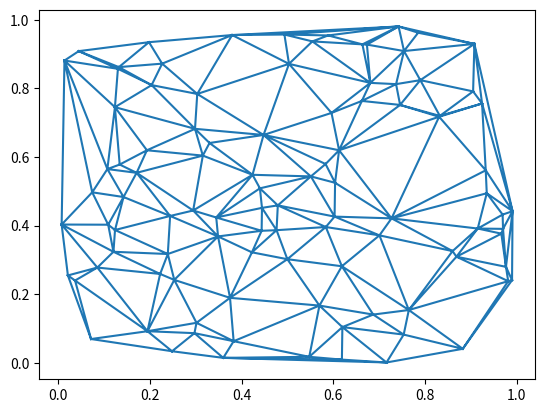

Python code for this plot:
import numpy as np 
import matplotlib.pyplot as plt 
import matplotlib.tri as tri 

data = np.random.rand(100, 2)
trinagles = tri.Triangulation(data[:,0], data[:,1])

plt.triplot(trinagles)
plt.show()
